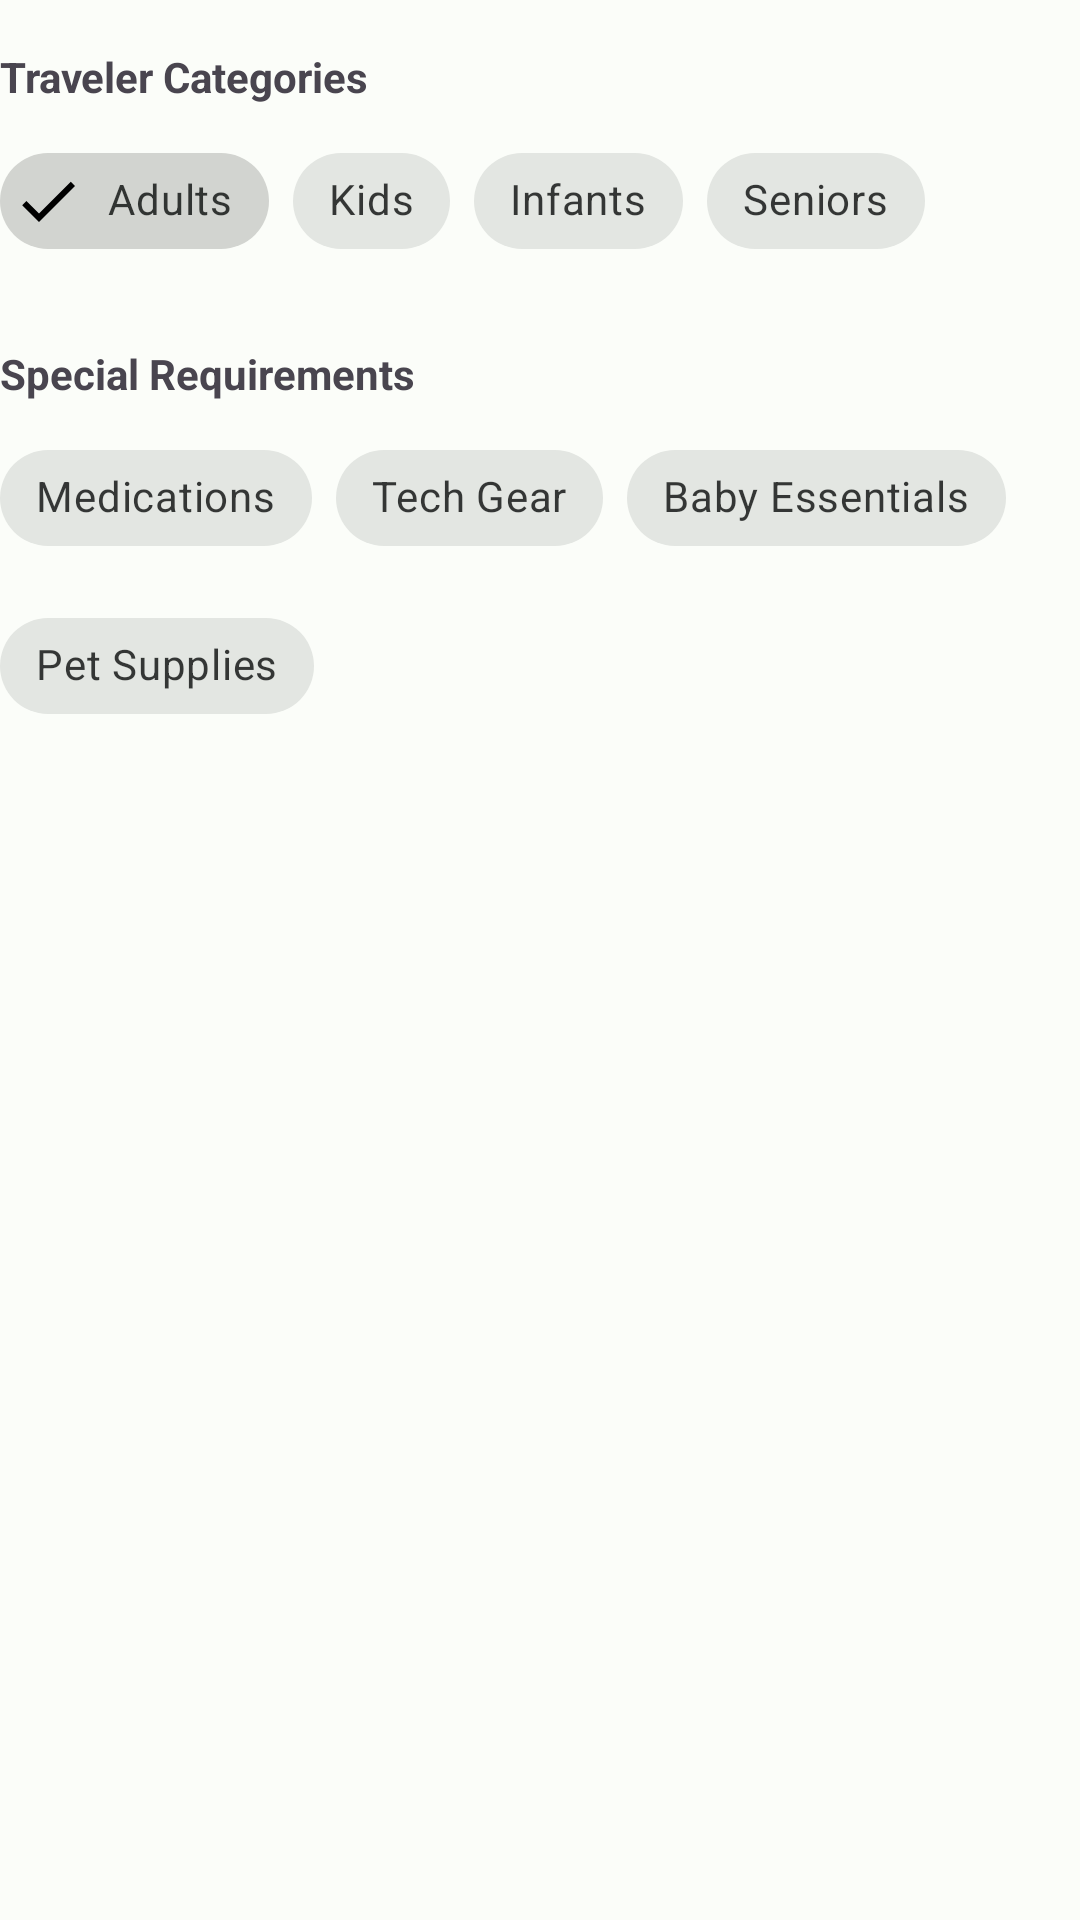

Android layout source for this screen:
<!-- AndroidManifest.xml: application theme Theme.CHECKLISTANDROIDAPP -->
<!-- res/layout/fragment_new_trips_3.xml -->
<?xml version="1.0" encoding="utf-8"?>
<LinearLayout xmlns:android="http://schemas.android.com/apk/res/android"
    xmlns:app="http://schemas.android.com/apk/res-auto"
    android:layout_width="match_parent"
    android:layout_height="wrap_content"
    android:orientation="vertical">
    android:layoutAnimation="@null"
    tools:viewBindingIgnore="false"

    <TextView
        android:layout_width="wrap_content"
        android:layout_height="wrap_content"
        android:text="Traveler Categories"
        android:textStyle="bold"
        android:layout_marginTop="16dp"
        android:layout_marginBottom="8dp"/>

    <com.google.android.material.chip.ChipGroup
        android:id="@+id/travelerCategoriesChips"
        android:layout_width="match_parent"
        android:layout_height="wrap_content">

        <com.google.android.material.chip.Chip
            android:id="@+id/adultsChip"
            android:layout_width="wrap_content"
            android:layout_height="wrap_content"
            android:text="Adults"
            android:checked="true"
            style="@style/Widget.MaterialComponents.Chip.Filter"/>

        <com.google.android.material.chip.Chip
            android:id="@+id/kidsChip"
            android:layout_width="wrap_content"
            android:layout_height="wrap_content"
            android:text="Kids"
            style="@style/Widget.MaterialComponents.Chip.Filter"/>

        <com.google.android.material.chip.Chip
            android:id="@+id/infantsChip"
            android:layout_width="wrap_content"
            android:layout_height="wrap_content"
            android:text="Infants"
            style="@style/Widget.MaterialComponents.Chip.Filter"/>

        <com.google.android.material.chip.Chip
            android:id="@+id/seniorsChip"
            android:layout_width="wrap_content"
            android:layout_height="wrap_content"
            android:text="Seniors"
            style="@style/Widget.MaterialComponents.Chip.Filter"/>
    </com.google.android.material.chip.ChipGroup>

    <TextView
        android:layout_width="wrap_content"
        android:layout_height="wrap_content"
        android:text="Special Requirements"
        android:textStyle="bold"
        android:layout_marginTop="24dp"
        android:layout_marginBottom="8dp"/>

    <com.google.android.material.chip.ChipGroup
        android:id="@+id/specialRequirementsChips"
        android:layout_width="match_parent"
        android:layout_height="wrap_content">

        <com.google.android.material.chip.Chip
            android:id="@+id/medicationsChip"
            android:layout_width="wrap_content"
            android:layout_height="wrap_content"
            android:text="Medications"
            style="@style/Widget.MaterialComponents.Chip.Filter"/>

        <com.google.android.material.chip.Chip
            android:id="@+id/techGearChip"
            android:layout_width="wrap_content"
            android:layout_height="wrap_content"
            android:text="Tech Gear"
            style="@style/Widget.MaterialComponents.Chip.Filter"/>

        <com.google.android.material.chip.Chip
            android:id="@+id/babyEssentialsChip"
            android:layout_width="wrap_content"
            android:layout_height="wrap_content"
            android:text="Baby Essentials"
            style="@style/Widget.MaterialComponents.Chip.Filter"/>

        <com.google.android.material.chip.Chip
            android:id="@+id/petSuppliesChip"
            android:layout_width="wrap_content"
            android:layout_height="wrap_content"
            android:text="Pet Supplies"
            style="@style/Widget.MaterialComponents.Chip.Filter"/>
    </com.google.android.material.chip.ChipGroup>

</LinearLayout>
<!-- resources referenced by this layout -->
<resources>
  <style name="Theme.CHECKLISTANDROIDAPP" parent="Theme.Material3.DayNight.NoActionBar">
          
          <item name="colorPrimary">@color/md_theme_light_primary</item>
          <item name="colorOnPrimary">@color/md_theme_light_onPrimary</item>
          <item name="colorPrimaryContainer">@color/md_theme_light_primaryContainer</item>
          <item name="colorOnPrimaryContainer">@color/md_theme_light_onPrimaryContainer</item>
          
          <item name="colorSecondary">@color/md_theme_light_secondary</item>
          <item name="colorOnSecondary">@color/md_theme_light_onSecondary</item>
          <item name="colorSecondaryContainer">@color/md_theme_light_secondaryContainer</item>
          <item name="colorOnSecondaryContainer">@color/md_theme_light_onSecondaryContainer</item>
          
          <item name="colorTertiary">@color/md_theme_light_tertiary</item>
          <item name="colorOnTertiary">@color/md_theme_light_onTertiary</item>
          <item name="colorTertiaryContainer">@color/md_theme_light_tertiaryContainer</item>
          <item name="colorOnTertiaryContainer">@color/md_theme_light_onTertiaryContainer</item>
          
          <item name="android:statusBarColor">@android:color/transparent</item>
          <item name="android:navigationBarColor">@android:color/transparent</item>
          
          <item name="android:colorBackground">@color/md_theme_light_background</item>
          <item name="colorOnBackground">@color/md_theme_light_onBackground</item>
          <item name="colorSurface">@color/md_theme_light_surface</item>
          <item name="colorOnSurface">@color/md_theme_light_onSurface</item>
          <item name="colorSurfaceVariant">@color/md_theme_light_surfaceVariant</item>
          <item name="colorOnSurfaceVariant">@color/md_theme_light_onSurfaceVariant</item>
          <item name="colorOutline">@color/md_theme_light_outline</item>
          
          <item name="colorError">@color/md_theme_light_error</item>
          <item name="colorOnError">@color/md_theme_light_onError</item>
          <item name="colorErrorContainer">@color/md_theme_light_errorContainer</item>
          <item name="colorOnErrorContainer">@color/md_theme_light_onErrorContainer</item>
      </style>
  <color name="md_theme_light_primary">#006C4C</color>
  <color name="md_theme_light_onPrimary">#FFFFFF</color>
  <color name="md_theme_light_primaryContainer">#89F8C7</color>
  <color name="md_theme_light_onPrimaryContainer">#002114</color>
  <color name="md_theme_light_secondary">#4C6358</color>
  <color name="md_theme_light_onSecondary">#FFFFFF</color>
  <color name="md_theme_light_secondaryContainer">#CFE9DB</color>
  <color name="md_theme_light_onSecondaryContainer">#092017</color>
  <color name="md_theme_light_tertiary">#3F6374</color>
  <color name="md_theme_light_onTertiary">#FFFFFF</color>
  <color name="md_theme_light_tertiaryContainer">#C3E8FC</color>
  <color name="md_theme_light_onTertiaryContainer">#001F2A</color>
  <color name="md_theme_light_background">#FBFDF9</color>
  <color name="md_theme_light_onBackground">#191C1A</color>
  <color name="md_theme_light_surface">#FBFDF9</color>
  <color name="md_theme_light_onSurface">#191C1A</color>
  <color name="md_theme_light_surfaceVariant">#DCE5DD</color>
  <color name="md_theme_light_onSurfaceVariant">#404943</color>
  <color name="md_theme_light_outline">#707973</color>
  <color name="md_theme_light_error">#BA1A1A</color>
  <color name="md_theme_light_onError">#FFFFFF</color>
  <color name="md_theme_light_errorContainer">#FFDAD6</color>
  <color name="md_theme_light_onErrorContainer">#410002</color>
</resources>
